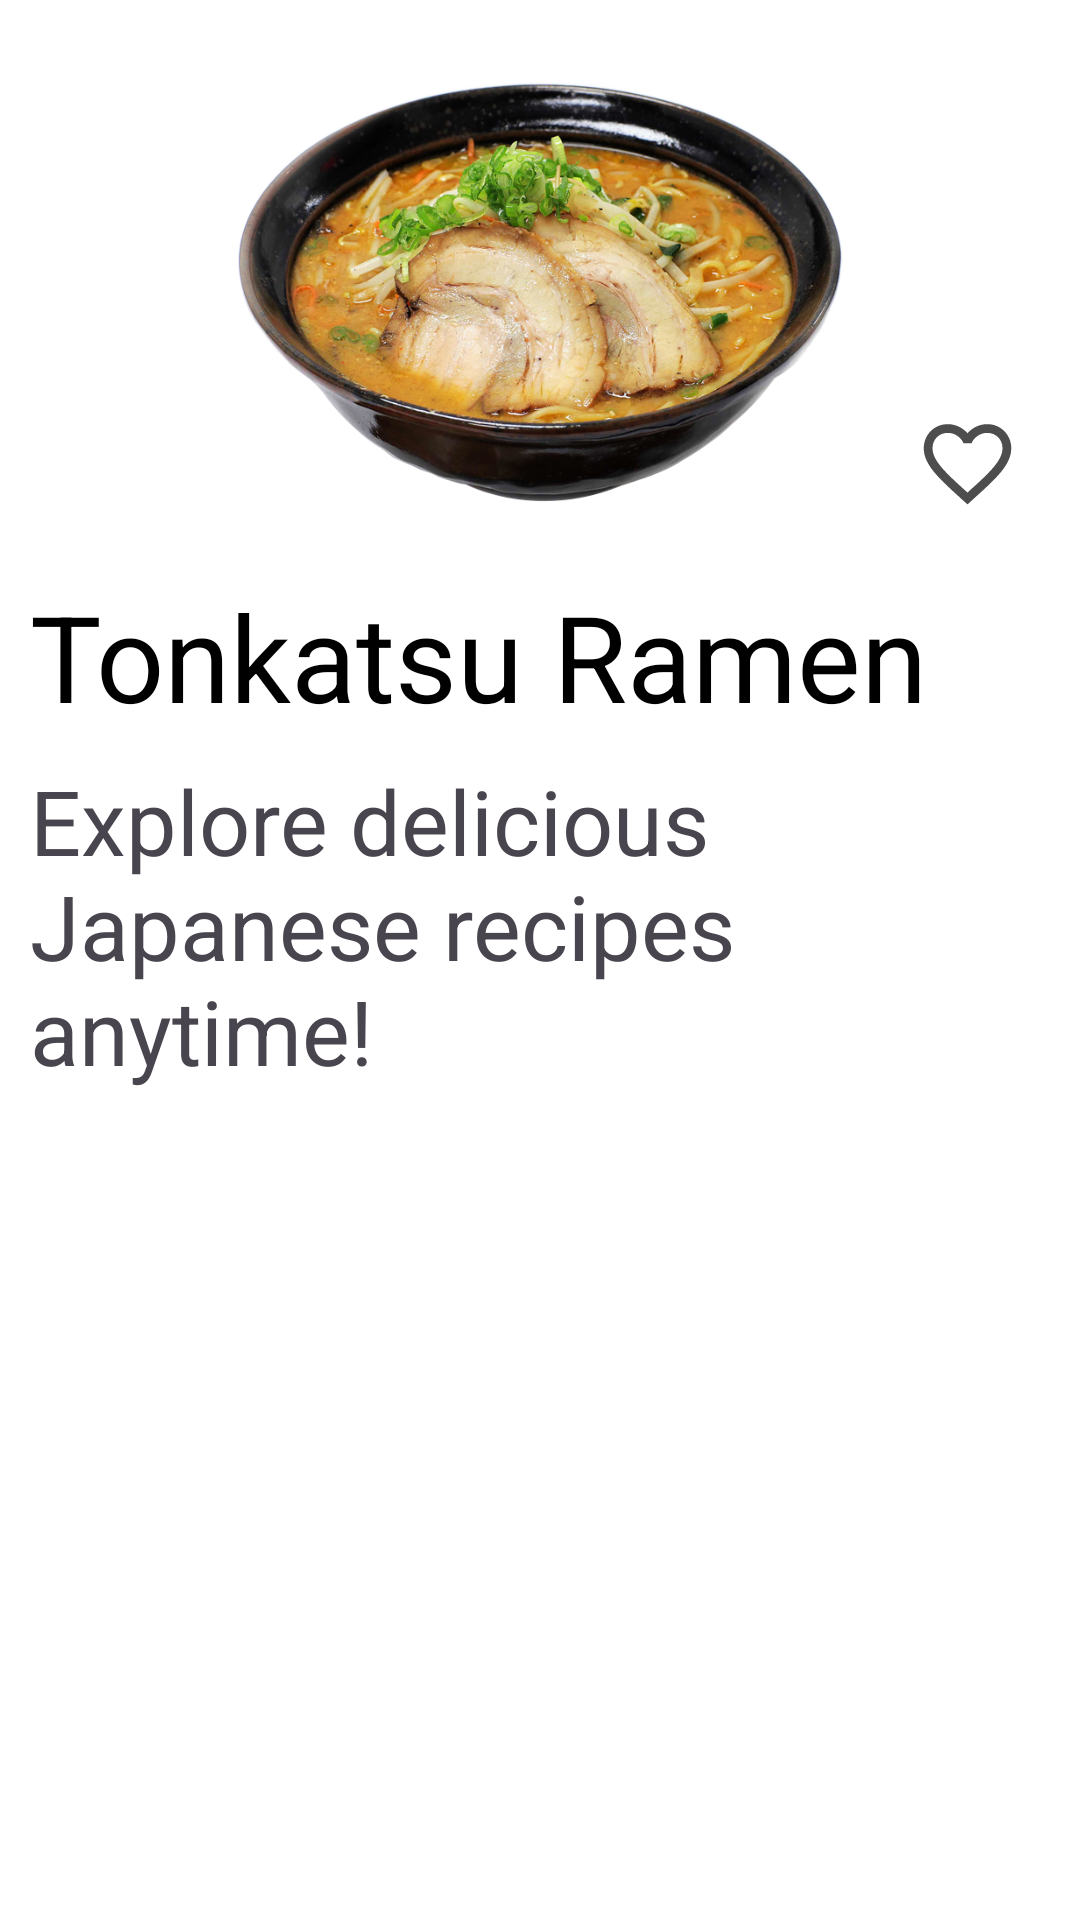

Layout XML and referenced resources for this Android screen:
<!-- AndroidManifest.xml: application theme Theme.JapaoNaMesa -->
<!-- res/layout/tonkatsu_ramen_screen.xml -->
<?xml version="1.0" encoding="utf-8"?>
<androidx.constraintlayout.widget.ConstraintLayout xmlns:android="http://schemas.android.com/apk/res/android"
    xmlns:app="http://schemas.android.com/apk/res-auto"
    xmlns:tools="http://schemas.android.com/tools"
    android:id="@+id/main"
    android:layout_width="match_parent"
    android:layout_height="match_parent"
    tools:context=".Recepies.Ramen.TonkatsuRamenScreen"
    android:background="@color/white">

    <ImageView
        android:id="@+id/BackCategoryTonkatsuRamen"
        android:layout_width="wrap_content"
        android:layout_height="wrap_content"
        android:layout_marginStart="12dp"
        android:layout_marginTop="12dp"
        android:src="@drawable/arrow_back"
        app:layout_constraintStart_toStartOf="parent"
        app:layout_constraintTop_toTopOf="parent" />

    <ImageView
        android:id="@+id/imageView2"
        android:layout_width="match_parent"
        android:layout_height="150dp"
        android:layout_marginTop="10dp"
        android:src="@drawable/tonkatsu_ramepng"
        app:layout_constraintTop_toBottomOf="@+id/BackCategoryTonkatsuRamen" />

    <ImageView
        android:layout_width="35dp"
        android:layout_height="35dp"
        android:layout_marginEnd="20dp"
        android:src="@drawable/favourite_food_vector"
        app:layout_constraintBottom_toBottomOf="@+id/imageView2"
        app:layout_constraintEnd_toEndOf="@+id/imageView2"/>

    <TextView
        android:id="@+id/textView3"
        android:layout_width="wrap_content"
        android:layout_height="wrap_content"
        android:layout_marginStart="10dp"
        android:layout_marginTop="20dp"
        android:text="Tonkatsu Ramen"
        android:textColor="@color/black"
        android:textSize="40dp"
        app:layout_constraintStart_toStartOf="parent"
        app:layout_constraintTop_toBottomOf="@+id/imageView2" />

    <TextView
        android:layout_width="match_parent"
        android:layout_height="wrap_content"
        android:text="@string/welcome_text"
        android:textSize="30dp"
        android:layout_marginHorizontal="10dp"
        android:layout_marginTop="8dp"
        app:layout_constraintEnd_toEndOf="parent"
        app:layout_constraintStart_toStartOf="parent"
        app:layout_constraintTop_toBottomOf="@+id/textView3" />

</androidx.constraintlayout.widget.ConstraintLayout>
<!-- resources referenced by this layout -->
<resources>
  <color name="black">#FF000000</color>
  <color name="white">#FFFFFFFF</color>
  <!-- drawable favourite_food_vector (drawable) -->
  <vector xmlns:android="http://schemas.android.com/apk/res/android" android:height="24dp" android:tint="#4D4D4D" android:viewportHeight="24" android:viewportWidth="24" android:width="24dp">
        
      <path android:fillColor="@android:color/white" android:pathData="M16.5,3c-1.74,0 -3.41,0.81 -4.5,2.09C10.91,3.81 9.24,3 7.5,3 4.42,3 2,5.42 2,8.5c0,3.78 3.4,6.86 8.55,11.54L12,21.35l1.45,-1.32C18.6,15.36 22,12.28 22,8.5 22,5.42 19.58,3 16.5,3zM12.1,18.55l-0.1,0.1 -0.1,-0.1C7.14,14.24 4,11.39 4,8.5 4,6.5 5.5,5 7.5,5c1.54,0 3.04,0.99 3.57,2.36h1.87C13.46,5.99 14.96,5 16.5,5c2,0 3.5,1.5 3.5,3.5 0,2.89 -3.14,5.74 -7.9,10.05z"/>
      
  </vector>
  <!-- drawable tonkatsu_ramepng: png bitmap (drawable, 515151 bytes) -->
  <string name="welcome_text"> Explore delicious Japanese recipes anytime!</string>
  <style name="Theme.JapaoNaMesa" parent="Base.Theme.JapaoNaMesa" />
  <style name="Base.Theme.JapaoNaMesa" parent="Theme.Material3.DayNight.NoActionBar">
          
          
          <item name="android:statusBarColor">@color/white</item>
          <item name="android:windowLightStatusBar">true</item>
      </style>
</resources>
